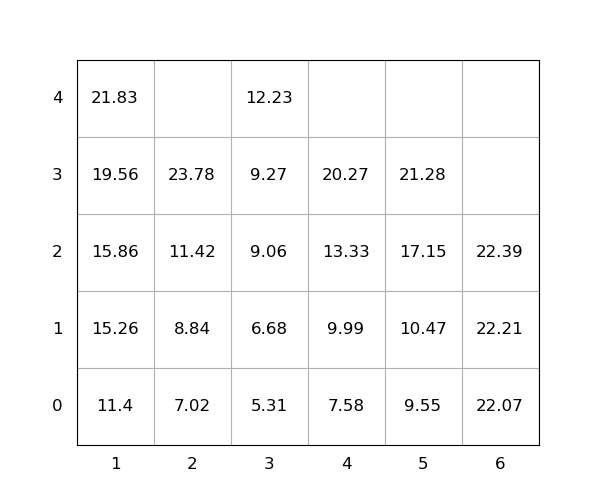

The data file committed next to this chart (first rows):
idx, loc_x, loc_y, loc_z, weight, seq, emerg, reloc, size(ft)
1, 5, 0, 1, 10.47, 1, 0, 0, 20
2, 3, 0, 3, 9.27, 2, 0, 0, 20
3, 2, 0, 1, 8.84, 3, 0, 0, 20
4, 3, 0, 0, 5.31, 4, 0, 0, 20
5, 6, 0, 2, 22.39, 5, 0, 0, 20
6, 5, 0, 3, 21.28, 6, 0, 0, 20
7, 1, 0, 1, 15.26, 7, 0, 0, 20
8, 5, 0, 0, 9.55, 8, 0, 0, 20
9, 4, 0, 2, 13.33, 9, 0, 0, 20
10, 2, 0, 2, 11.42, 10, 0, 0, 20
11, 6, 0, 1, 22.21, 11, 0, 0, 20
12, 3, 0, 1, 6.68, 12, 0, 0, 20
13, 2, 0, 0, 7.02, 13, 0, 0, 20
14, 3, 0, 4, 12.23, 14, 0, 0, 20
15, 1, 0, 0, 11.4, 15, 0, 0, 20
16, 1, 0, 4, 21.83, 16, 0, 0, 20
17, 5, 0, 2, 17.15, 17, 0, 0, 20
18, 2, 0, 3, 23.78, 18, 0, 0, 20
19, 3, 0, 2, 9.06, 19, 0, 0, 20
20, 4, 0, 3, 20.27, 20, 0, 0, 20
21, 4, 0, 0, 7.58, 21, 0, 0, 20
22, 6, 0, 0, 22.07, 22, 0, 0, 20
23, 4, 0, 1, 9.99, 23, 0, 0, 20
24, 1, 0, 2, 15.86, 24, 0, 0, 20
25, 1, 0, 3, 19.56, 25, 0, 0, 20
